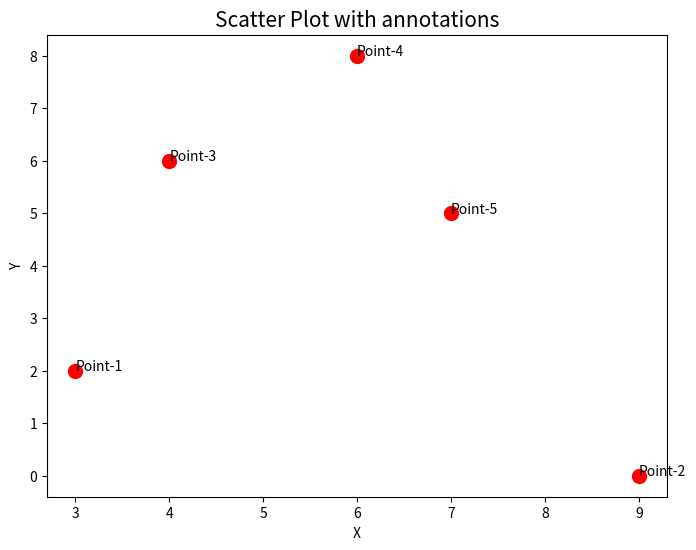

This chart was generated by the following Python code:
# -*- coding: utf-8 -*-
"""
Created on Fri Jun 10 20:52:43 2022

@author: Max-Louis
https://sites.google.com/view/aide-python/graphiques/les-graphiques-courbes-et-nuages-de-points-scatter-plot
"""

import numpy as np
import matplotlib.pyplot as plt

np.random.seed(20)

X=np.random.randint(10, size=(5))
Y=np.random.randint(10, size=(5))

annotations=["Point-1","Point-2","Point-3","Point-4","Point-5"]

plt.figure(figsize=(8,6))
plt.scatter(X,Y,s=100,color="red")
plt.xlabel("X")
plt.ylabel("Y")
plt.title("Scatter Plot with annotations",fontsize=15)
for i, label in enumerate(annotations):
    plt.annotate(label, (X[i], Y[i]))

plt.show()